3-way image classification set "aug_ds" from GitHub (JaymarRCezar/Addressing-Class-Imbalance-in-Eye-Disease-Classification-A-Transfer-Learning-based-Approach); label vocabulary: cataract, diabetic retinopathy, glaucoma.

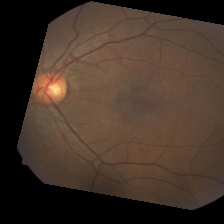
Label: diabetic retinopathy

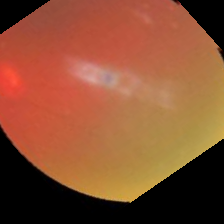
Label: cataract

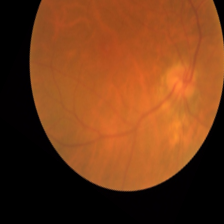
Label: diabetic retinopathy

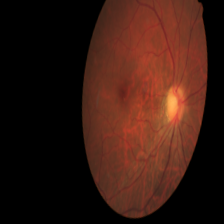
Label: glaucoma

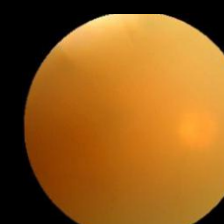
Label: cataract

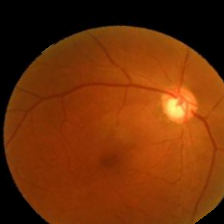
Label: glaucoma
